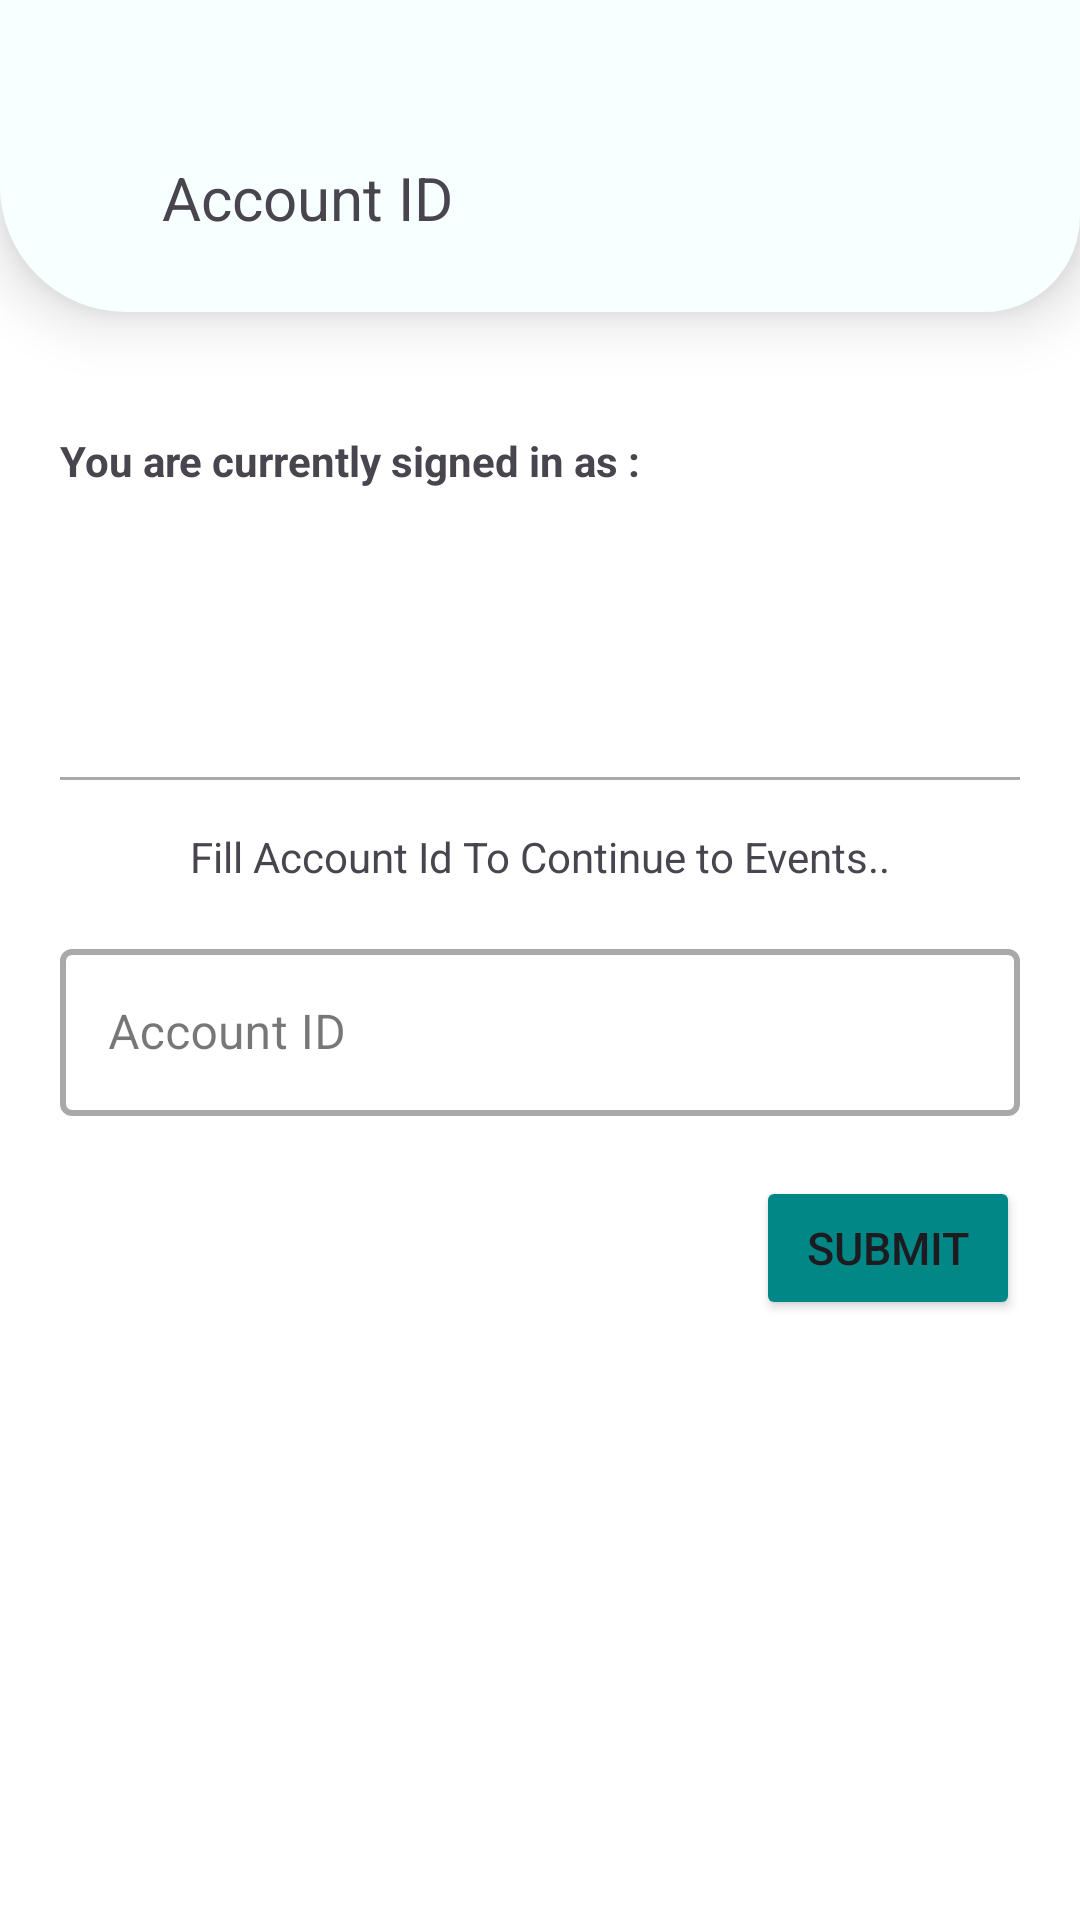

The Android layout XML behind this screen, and the referenced resources:
<!-- AndroidManifest.xml: application theme Theme.EventMate -->
<!-- res/layout/activity_account_id.xml -->
<?xml version="1.0" encoding="utf-8"?>
<androidx.constraintlayout.widget.ConstraintLayout xmlns:android="http://schemas.android.com/apk/res/android"
    xmlns:app="http://schemas.android.com/apk/res-auto"
    xmlns:tools="http://schemas.android.com/tools"
    android:id="@+id/main"
    android:layout_width="match_parent"
    android:layout_height="match_parent"
    tools:context=".activities.AccountId"
    android:background="@color/white">

    <androidx.constraintlayout.widget.ConstraintLayout
        android:id="@+id/constraintLayout2"
        android:layout_width="match_parent"
        android:layout_height="104dp"
        android:paddingTop="28dp"
        android:background="@drawable/upper_bg"
        android:elevation="12dp"
        app:layout_constraintEnd_toEndOf="parent"
        app:layout_constraintStart_toStartOf="parent"
        app:layout_constraintTop_toTopOf="parent">

        <ImageView
            android:id="@+id/cancel"
            android:layout_width="20dp"
            android:layout_height="20dp"
            android:layout_gravity="center_vertical"
            android:contentDescription="@string/cancel"
            app:layout_constraintBottom_toBottomOf="parent"
            app:layout_constraintStart_toStartOf="parent"
            app:layout_constraintTop_toTopOf="parent"
            app:srcCompat="@drawable/plus_small"
            android:rotation="45"
            android:layout_marginStart="18dp"/>

        <TextView
            android:id="@+id/textView"
            android:layout_width="wrap_content"
            android:layout_height="match_parent"
            android:gravity="center_vertical"
            android:text="@string/accountId"
            android:textSize="20sp"
            app:layout_constraintBottom_toBottomOf="parent"
            app:layout_constraintStart_toEndOf="@+id/cancel"
            app:layout_constraintTop_toTopOf="parent"
            android:layout_marginStart="16dp"/>

    </androidx.constraintlayout.widget.ConstraintLayout>

    <TextView
        android:id="@+id/textView4"
        android:layout_width="wrap_content"
        android:layout_height="wrap_content"
        android:text="@string/current_signIn"
        android:textStyle="bold"
        android:layout_marginTop="40dp"
        android:layout_marginStart="20dp"
        app:layout_constraintStart_toStartOf="parent"
        app:layout_constraintTop_toBottomOf="@+id/constraintLayout2" />

    <androidx.constraintlayout.widget.ConstraintLayout
        android:id="@+id/constraintLayout4"
        android:layout_width="match_parent"
        android:layout_height="60dp"
        android:layout_marginTop="16dp"
        app:layout_constraintEnd_toEndOf="parent"
        app:layout_constraintStart_toStartOf="parent"
        app:layout_constraintTop_toBottomOf="@+id/textView4">

        <ImageView
            android:id="@+id/imageView5"
            android:layout_width="40dp"
            android:layout_height="40dp"
            android:layout_marginStart="20dp"
            android:contentDescription="@string/userImage"
            android:src="@drawable/user"
            app:layout_constraintBottom_toBottomOf="parent"
            app:layout_constraintStart_toStartOf="parent"
            app:layout_constraintTop_toTopOf="parent"
            tools:ignore="ImageContrastCheck" />

        <TextView
            android:id="@+id/userName"
            android:layout_width="wrap_content"
            android:layout_height="wrap_content"
            android:layout_marginStart="12dp"
            android:text=""
            android:textSize="16sp"
            android:textStyle="bold"
            app:layout_constraintStart_toEndOf="@+id/imageView5"
            app:layout_constraintTop_toTopOf="@+id/imageView5" />

        <TextView
            android:id="@+id/userEmail"
            android:layout_width="wrap_content"
            android:layout_height="wrap_content"
            android:layout_marginStart="12dp"
            android:text=""
            android:textSize="12sp"
            app:layout_constraintBottom_toBottomOf="@+id/imageView5"
            app:layout_constraintStart_toEndOf="@+id/imageView5" />


    </androidx.constraintlayout.widget.ConstraintLayout>

    <View
        android:id="@+id/view"
        android:layout_width="match_parent"
        android:layout_height="1dp"
        android:layout_marginHorizontal="20dp"
        android:layout_marginTop="20dp"
        android:background="@android:color/darker_gray"
        app:layout_constraintEnd_toEndOf="parent"
        app:layout_constraintStart_toStartOf="parent"
        app:layout_constraintTop_toBottomOf="@+id/constraintLayout4" />

    <TextView
        android:id="@+id/instruction"
        android:layout_width="wrap_content"
        android:layout_height="wrap_content"
        android:layout_marginTop="16dp"
        android:layout_marginHorizontal="20dp"
        android:text="@string/information"
        app:layout_constraintEnd_toEndOf="parent"
        app:layout_constraintStart_toStartOf="parent"
        app:layout_constraintTop_toBottomOf="@+id/view" />

    <com.google.android.material.textfield.TextInputLayout
        android:id="@+id/tilCode"
        style="@style/Widget.MaterialComponents.TextInputLayout.OutlinedBox"
        android:layout_width="match_parent"
        android:layout_height="wrap_content"
        android:layout_marginHorizontal="20dp"
        android:layout_marginTop="16dp"
        app:boxStrokeWidth="2dp"
        app:layout_constraintEnd_toEndOf="parent"
        app:layout_constraintStart_toStartOf="parent"
        app:layout_constraintTop_toBottomOf="@id/instruction">

        <EditText
            android:id="@+id/etCodeText"
            android:layout_width="match_parent"
            android:layout_height="wrap_content"
            android:autofillHints=""
            android:hint="@string/accountId"
            android:inputType="textEmailAddress"
            android:textColorHint="@android:color/darker_gray"
            tools:ignore="HardcodedText,TextContrastCheck,VisualLintTextFieldSize" />
    </com.google.android.material.textfield.TextInputLayout>

    <Button
        android:id="@+id/submitBtn"
        android:layout_width="wrap_content"
        android:layout_height="wrap_content"
        android:layout_margin="20dp"
        android:backgroundTint="@color/teal_700"
        android:text="@string/submit"
        android:textSize="15sp"
        app:layout_constraintEnd_toEndOf="parent"
        app:layout_constraintTop_toBottomOf="@id/tilCode"
        tools:ignore="TextContrastCheck,TouchTargetSizeCheck" />


</androidx.constraintlayout.widget.ConstraintLayout>
<!-- resources referenced by this layout -->
<resources>
  <color name="teal_700">#FF018786</color>
  <color name="white">#FFFFFFFF</color>
  <!-- drawable upper_bg (drawable) -->
  <?xml version="1.0" encoding="utf-8"?>
  <shape xmlns:android="http://schemas.android.com/apk/res/android"
      android:shape="rectangle">
      <solid android:color="#F8FFFF" />
      <corners android:bottomLeftRadius="42dp"
          android:bottomRightRadius="32dp"/>
  </shape>
  <string name="accountId">Account ID</string>
  <string name="cancel">Cancel</string>
  <string name="current_signIn">"You are currently signed in as : "</string>
  <string name="information">Fill Account Id To Continue to Events..</string>
  <string name="submit">SUBMIT</string>
  <string name="userImage">userImage</string>
  <style name="Theme.EventMate" parent="Base.Theme.EventMate" />
  <style name="Base.Theme.EventMate" parent="Theme.Material3.DayNight.NoActionBar">
          
           <item name="colorPrimary">@color/my_light_primary</item>
          <item name="android:popupMenuStyle">@style/PopupMenuStyle</item>
      </style>
  <color name="my_light_primary">#B3000000</color>
  <style name="PopupMenuStyle" parent="@android:style/Widget.PopupMenu">
          <item name="android:popupBackground">@drawable/dialog_bg</item>
          <item name="android:dropDownHorizontalOffset">-16dp</item>
      </style>
</resources>
